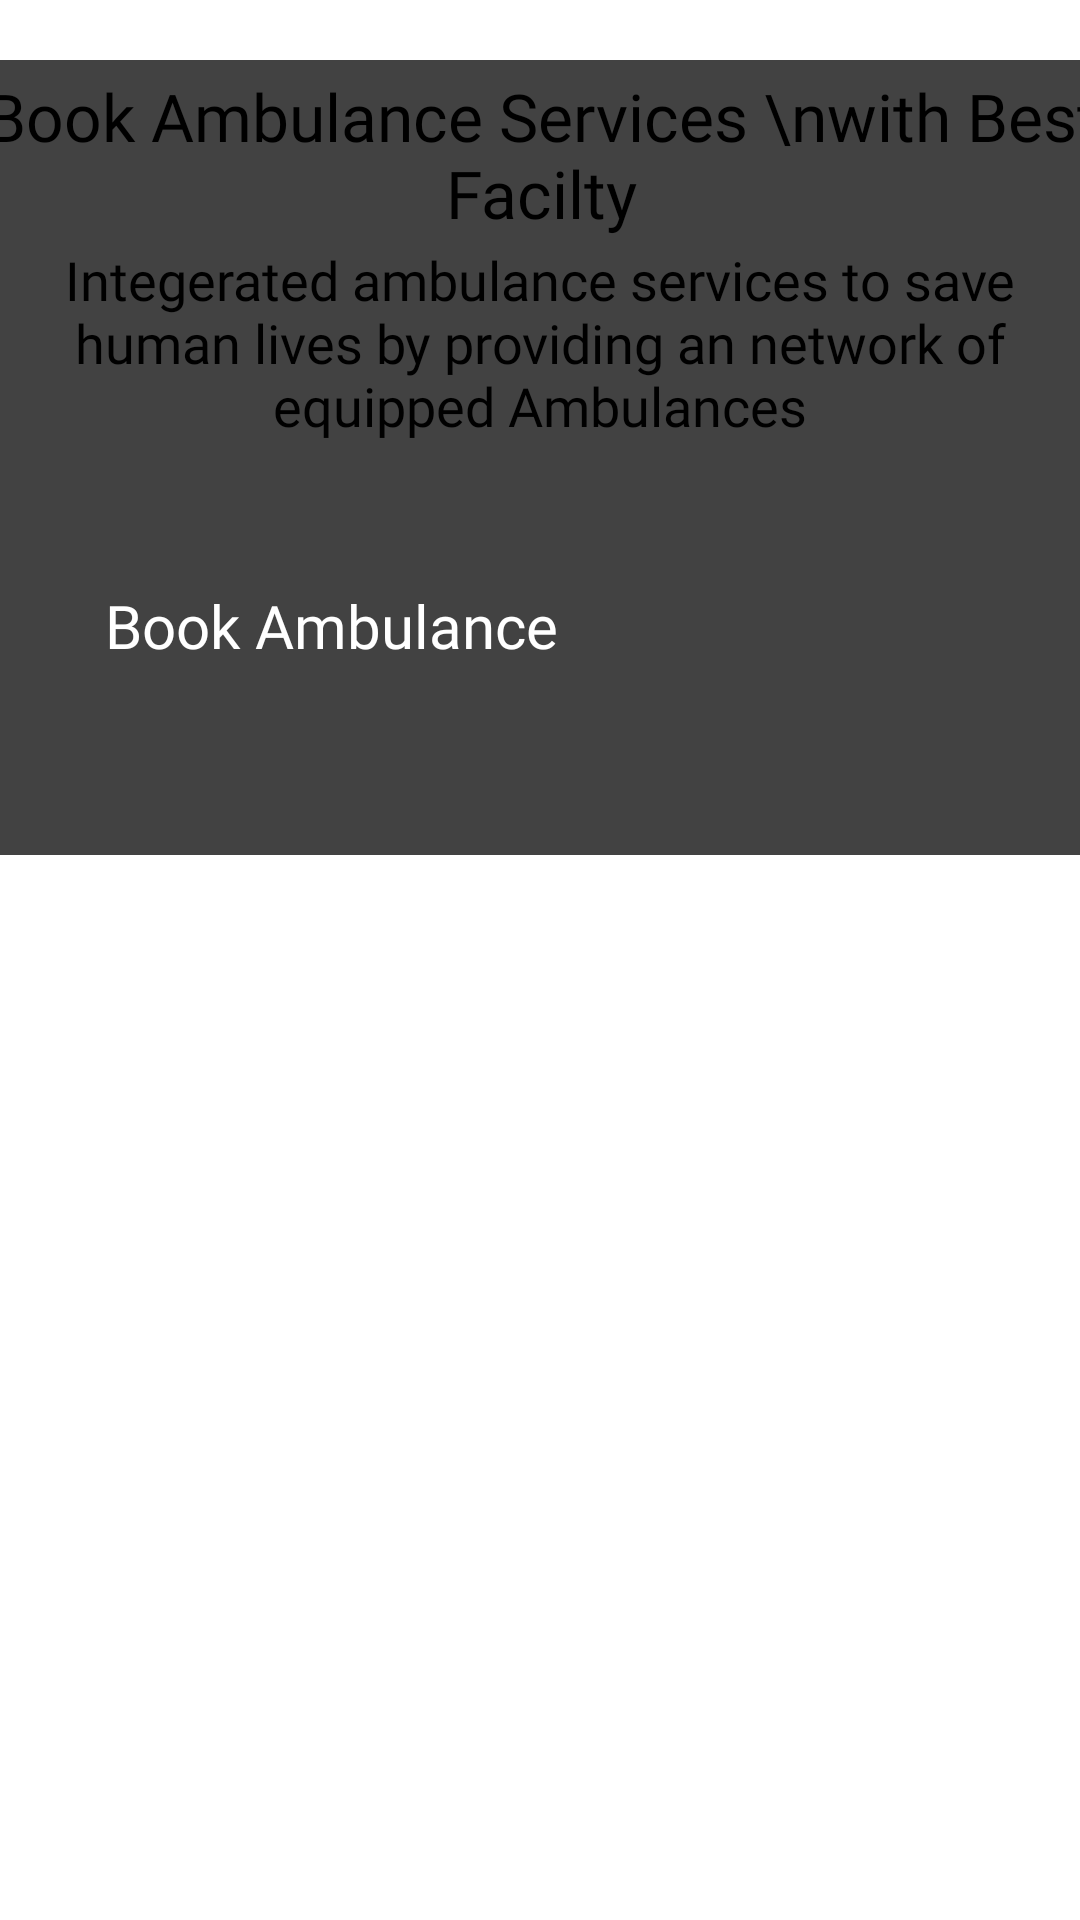

Android layout source for this screen:
<!-- AndroidManifest.xml: application theme Theme.MediSync -->
<!-- res/layout/fragment_home.xml -->
<?xml version="1.0" encoding="utf-8"?>
<FrameLayout xmlns:android="http://schemas.android.com/apk/res/android"
    xmlns:app="http://schemas.android.com/apk/res-auto"
    xmlns:tools="http://schemas.android.com/tools"
    android:layout_width="match_parent"
    android:layout_height="match_parent"
    android:background="@color/white"
    tools:context=".HomeFragment">

    <androidx.constraintlayout.widget.ConstraintLayout
        android:layout_width="match_parent"
        android:layout_height="match_parent">

        <androidx.cardview.widget.CardView
            android:id="@+id/cardView4"
            android:layout_width="393dp"
            android:layout_height="265dp"
            app:layout_constraintEnd_toEndOf="parent"
            android:layout_marginTop="20dp"

            app:layout_constraintStart_toStartOf="parent"
            app:layout_constraintTop_toTopOf="parent">

            <androidx.constraintlayout.widget.ConstraintLayout
                android:layout_width="match_parent"
                android:layout_height="match_parent"
                android:background="@drawable/home_shape">


                <TextView
                    android:id="@+id/textView4"
                    android:layout_width="380dp"
                    android:layout_height="59dp"
                    android:layout_marginTop="4dp"
                    android:fontFamily="@font/dmbold"
                    android:text="Book Ambulance Services \nwith Best Facilty"
                    android:textAlignment="center"
                    android:textColor="@color/black"
                    android:textSize="22dp"
                    app:layout_constraintEnd_toEndOf="parent"
                    app:layout_constraintHorizontal_bias="0.483"
                    app:layout_constraintStart_toStartOf="parent"
                    app:layout_constraintTop_toTopOf="parent">

                </TextView>

                <TextView
                    android:layout_width="350dp"
                    android:layout_height="92dp"
                    android:layout_marginBottom="112dp"
                    android:fontFamily="@font/dmmedium"
                    android:text="@string/integerated_ambulance_services_to_save_human_lives_by_providing_an_network_of_equipped_ambulances"
                    android:textAlignment="center"
                    android:textSize="18sp"
                    app:layout_constraintBottom_toBottomOf="parent"
                    app:layout_constraintEnd_toEndOf="parent"
                    app:layout_constraintHorizontal_bias="0.491"
                    app:layout_constraintStart_toStartOf="parent">

                </TextView>

                <Button
                    android:id="@+id/bookAmbulance"
                    android:layout_width="290dp"
                    android:layout_height="50dp"
                    android:layout_marginBottom="40dp"
                    android:background="@drawable/buttonred"
                    android:fontFamily="@font/dmbold"
                    android:text="Book Ambulance"
                    android:textColor="@color/white"
                    android:textSize="20sp"
                    app:layout_constraintBottom_toBottomOf="parent"
                    app:layout_constraintEnd_toEndOf="parent"
                    app:layout_constraintHorizontal_bias="0.495"
                    app:layout_constraintStart_toStartOf="parent" />


            </androidx.constraintlayout.widget.ConstraintLayout>
        </androidx.cardview.widget.CardView>

        
        <FrameLayout
            android:id="@+id/fragment2"
            android:layout_width="421dp"
            android:layout_height="wrap_content"
            app:layout_constraintBottom_toBottomOf="parent"
            app:layout_constraintEnd_toEndOf="parent"
            app:layout_constraintStart_toStartOf="parent"

            app:layout_constraintTop_toBottomOf="@+id/cardView4"
            app:layout_constraintVertical_bias="0.045">

        </FrameLayout>


    </androidx.constraintlayout.widget.ConstraintLayout>

</FrameLayout>
<!-- resources referenced by this layout -->
<resources>
  <string name="integerated_ambulance_services_to_save_human_lives_by_providing_an_network_of_equipped_ambulances">Integerated ambulance services to save human lives by providing an network of equipped Ambulances</string>
  <!-- not gathered from this repository: default colours our renderer supplied (Android Studio template values) -->
  <color name="black">#FF000000</color>
  <color name="white">#FFFFFFFF</color>
</resources>
